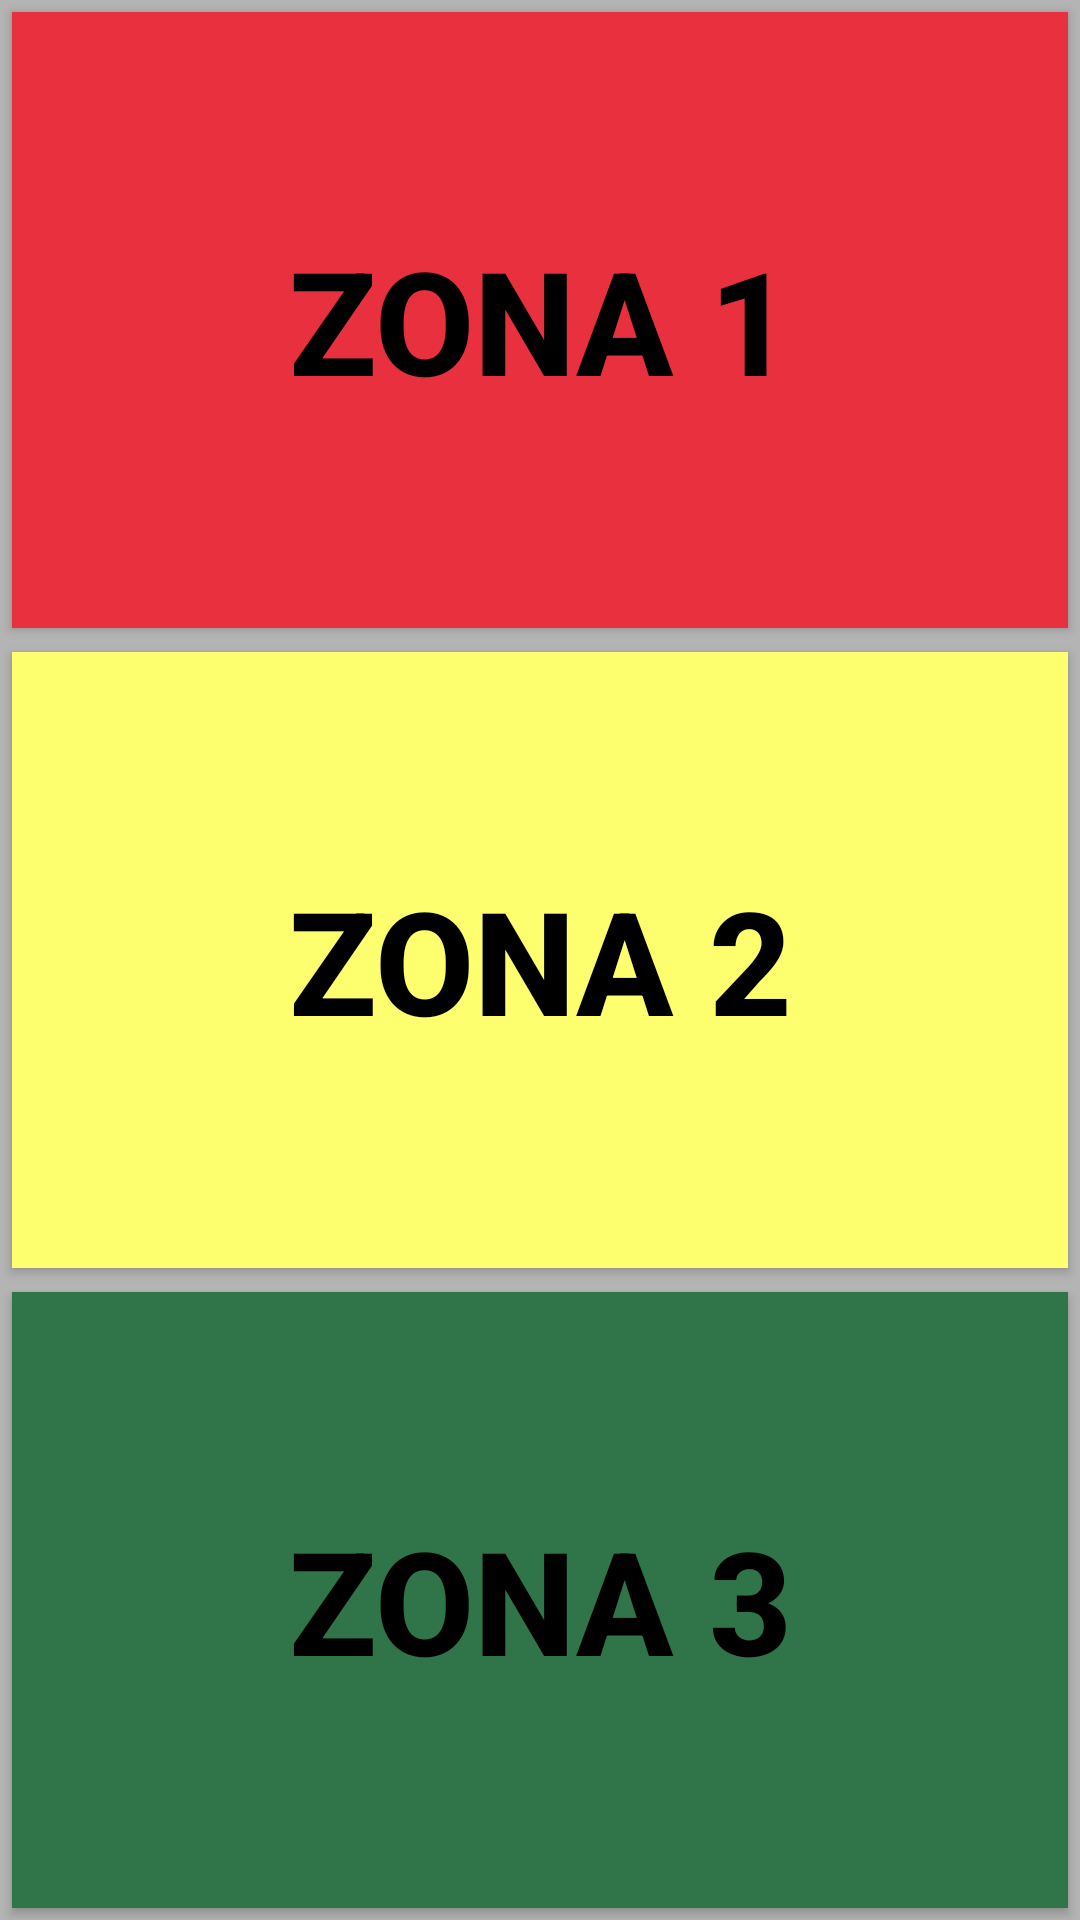

Reconstruct the res/layout file that produces this screen, plus the resources it refers to.
<!-- AndroidManifest.xml: application theme Theme.ParkingZG -->
<!-- res/layout/fragment_zones.xml -->
<?xml version="1.0" encoding="utf-8"?>
<LinearLayout xmlns:android="http://schemas.android.com/apk/res/android"
    xmlns:tools="http://schemas.android.com/tools"
    android:layout_width="match_parent"
    android:layout_height="match_parent"
    android:layout_weight="3"
    android:orientation="vertical"
    android:background="@color/grey"
    tools:context=".view.fragment.ZonesFragment">

    <Button
        android:id="@+id/zone1"
        style="@style/ZoneButtons"
        android:background="@color/red"
        android:text="Zona 1" />

    <Button
        android:id="@+id/zone2"
        style="@style/ZoneButtons"
        android:background="@color/yellow"
        android:text="Zona 2" />

    <Button
        android:id="@+id/zone3"
        style="@style/ZoneButtons"
        android:background="@color/green"
        android:text="Zona 3" />
</LinearLayout>
<!-- resources referenced by this layout -->
<resources>
  <color name="green">#307549</color>
  <color name="grey">#B4B4B4</color>
  <color name="red">#E9303E</color>
  <color name="yellow">#FEFF6F</color>
  <style name="ZoneButtons">
          <item name="android:gravity">center</item>
          <item name="textAllCaps">true</item>
          <item name="android:textSize">48sp</item>
          <item name="android:textStyle">bold</item>
          <item name="android:textColor">@color/black</item>
          <item name="android:layout_margin">4dp</item>
          <item name="android:layout_height">wrap_content</item>
          <item name="android:layout_width">match_parent</item>
          <item name="android:layout_weight">1</item>
      </style>
  <style name="Theme.ParkingZG" parent="Theme.AppCompat.Light">
          
          <item name="colorPrimary">@color/blue</item>
          <item name="colorOnPrimary">@color/white</item>
          
          <item name="colorSecondary">@color/grey</item>
          <item name="colorOnSecondary">@color/black</item>
          
          <item name="android:statusBarColor" tools:targetApi="l">?attr/colorPrimaryVariant</item>
          
      </style>
  <color name="black">#FF000000</color>
  <color name="blue">#1048A7</color>
  <color name="white">#FFFFFFFF</color>
</resources>
